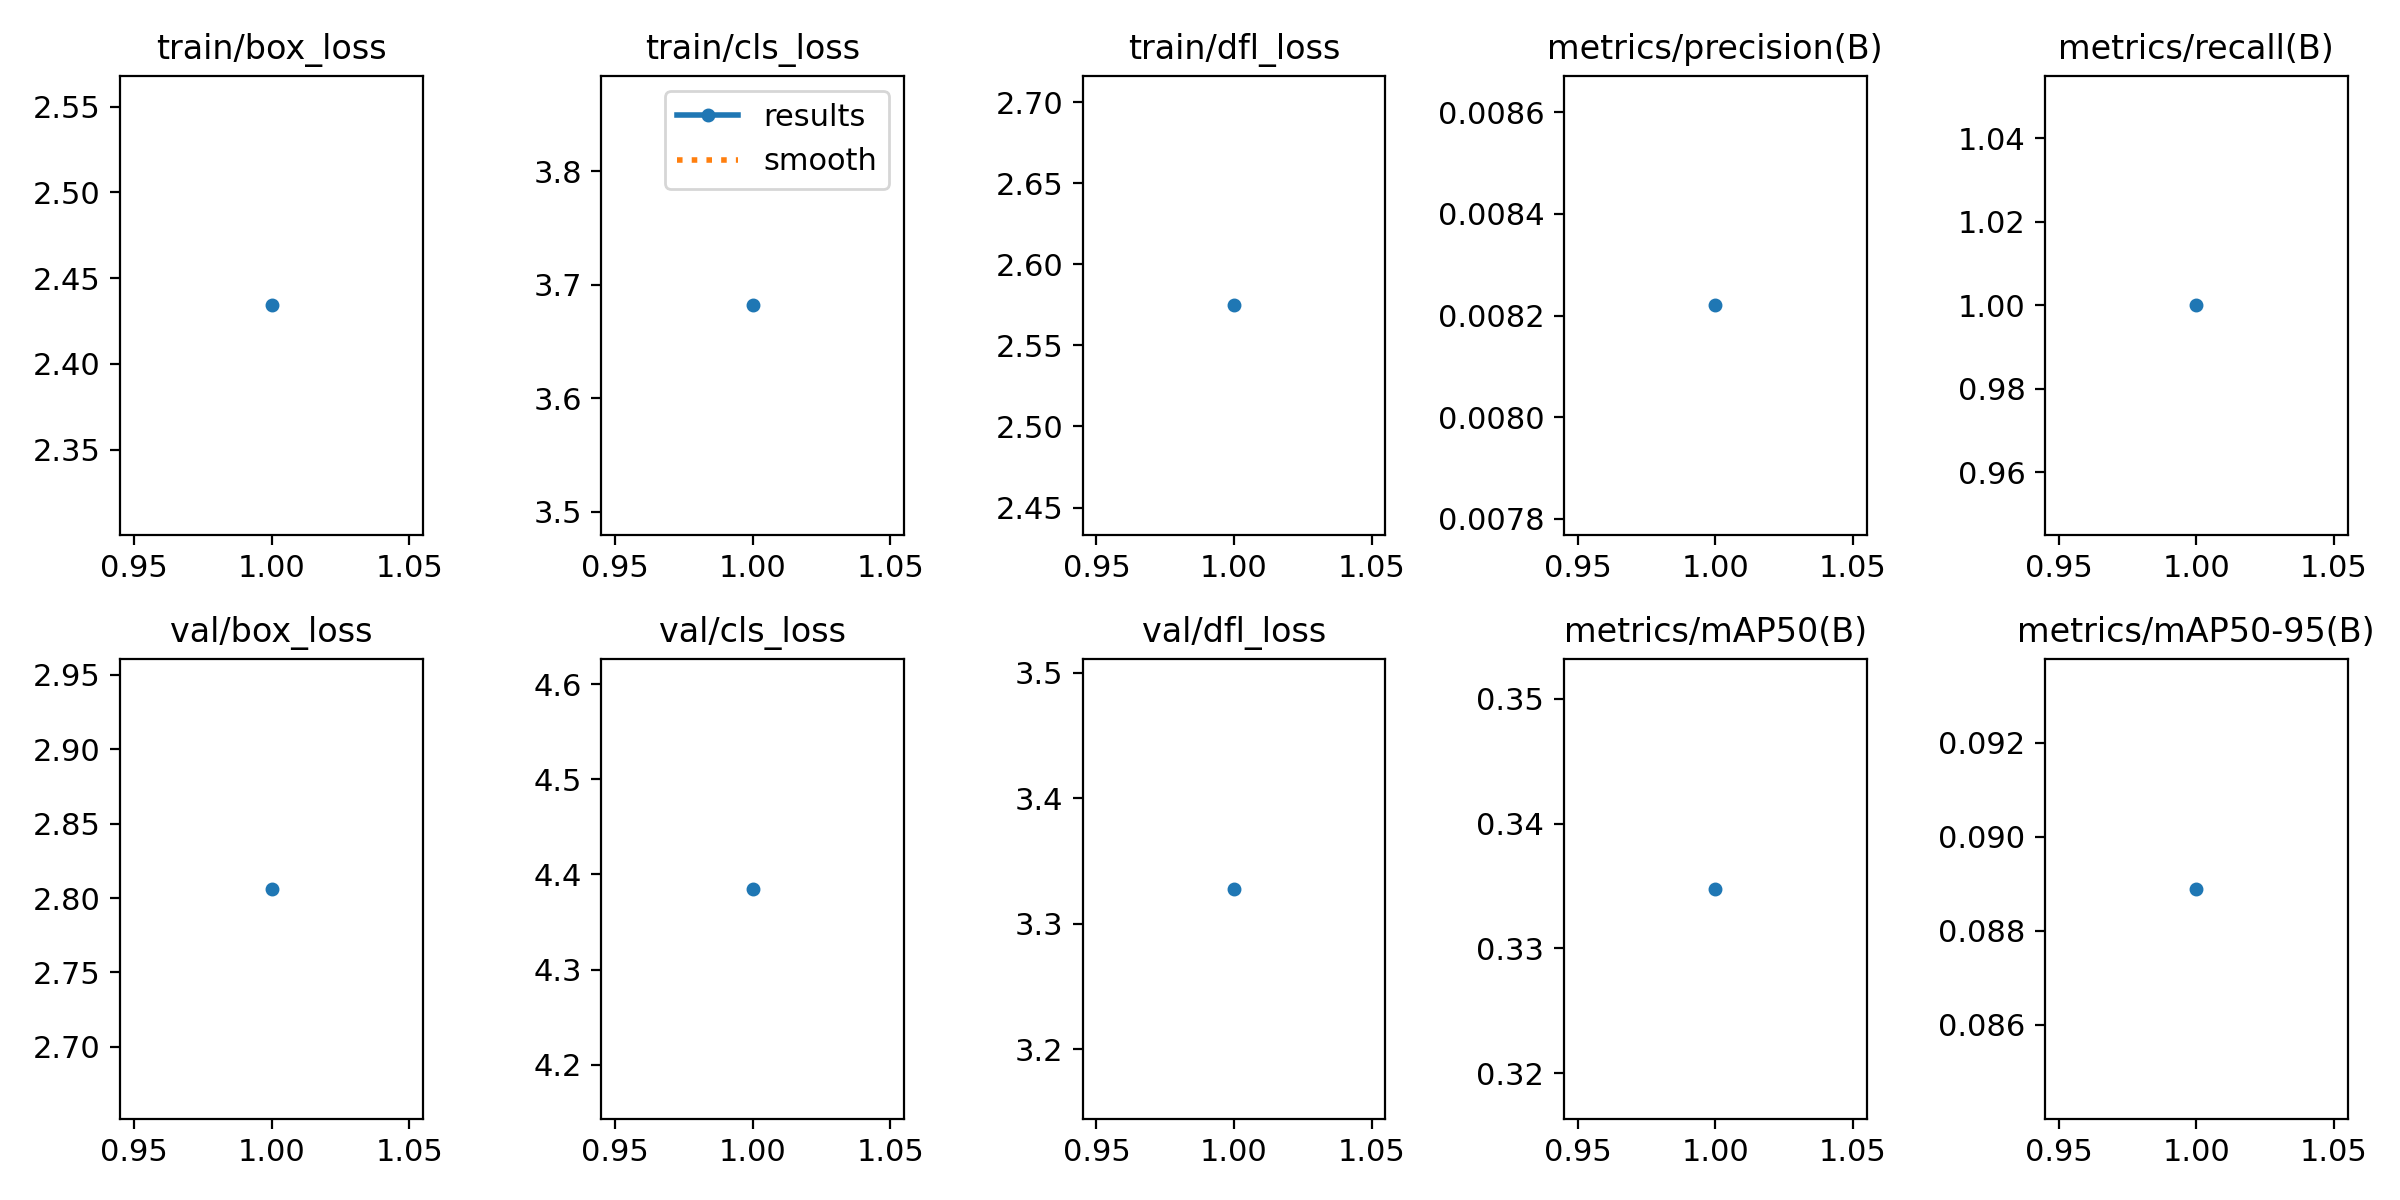

The table this chart was drawn from, first rows:
epoch, time, train/box_loss, train/cls_loss, train/dfl_loss, metrics/precision(B), metrics/recall(B), metrics/mAP50(B), metrics/mAP50-95(B), val/box_loss, val/cls_loss, val/dfl_loss, lr/pg0, lr/pg1, lr/pg2
1, 22.82, 2.434, 3.682, 2.575, 0.00822, 1, 0.3348, 0.08889, 2.806, 4.385, 3.328, 0.0002667, 0.0002667, 0.0002667
